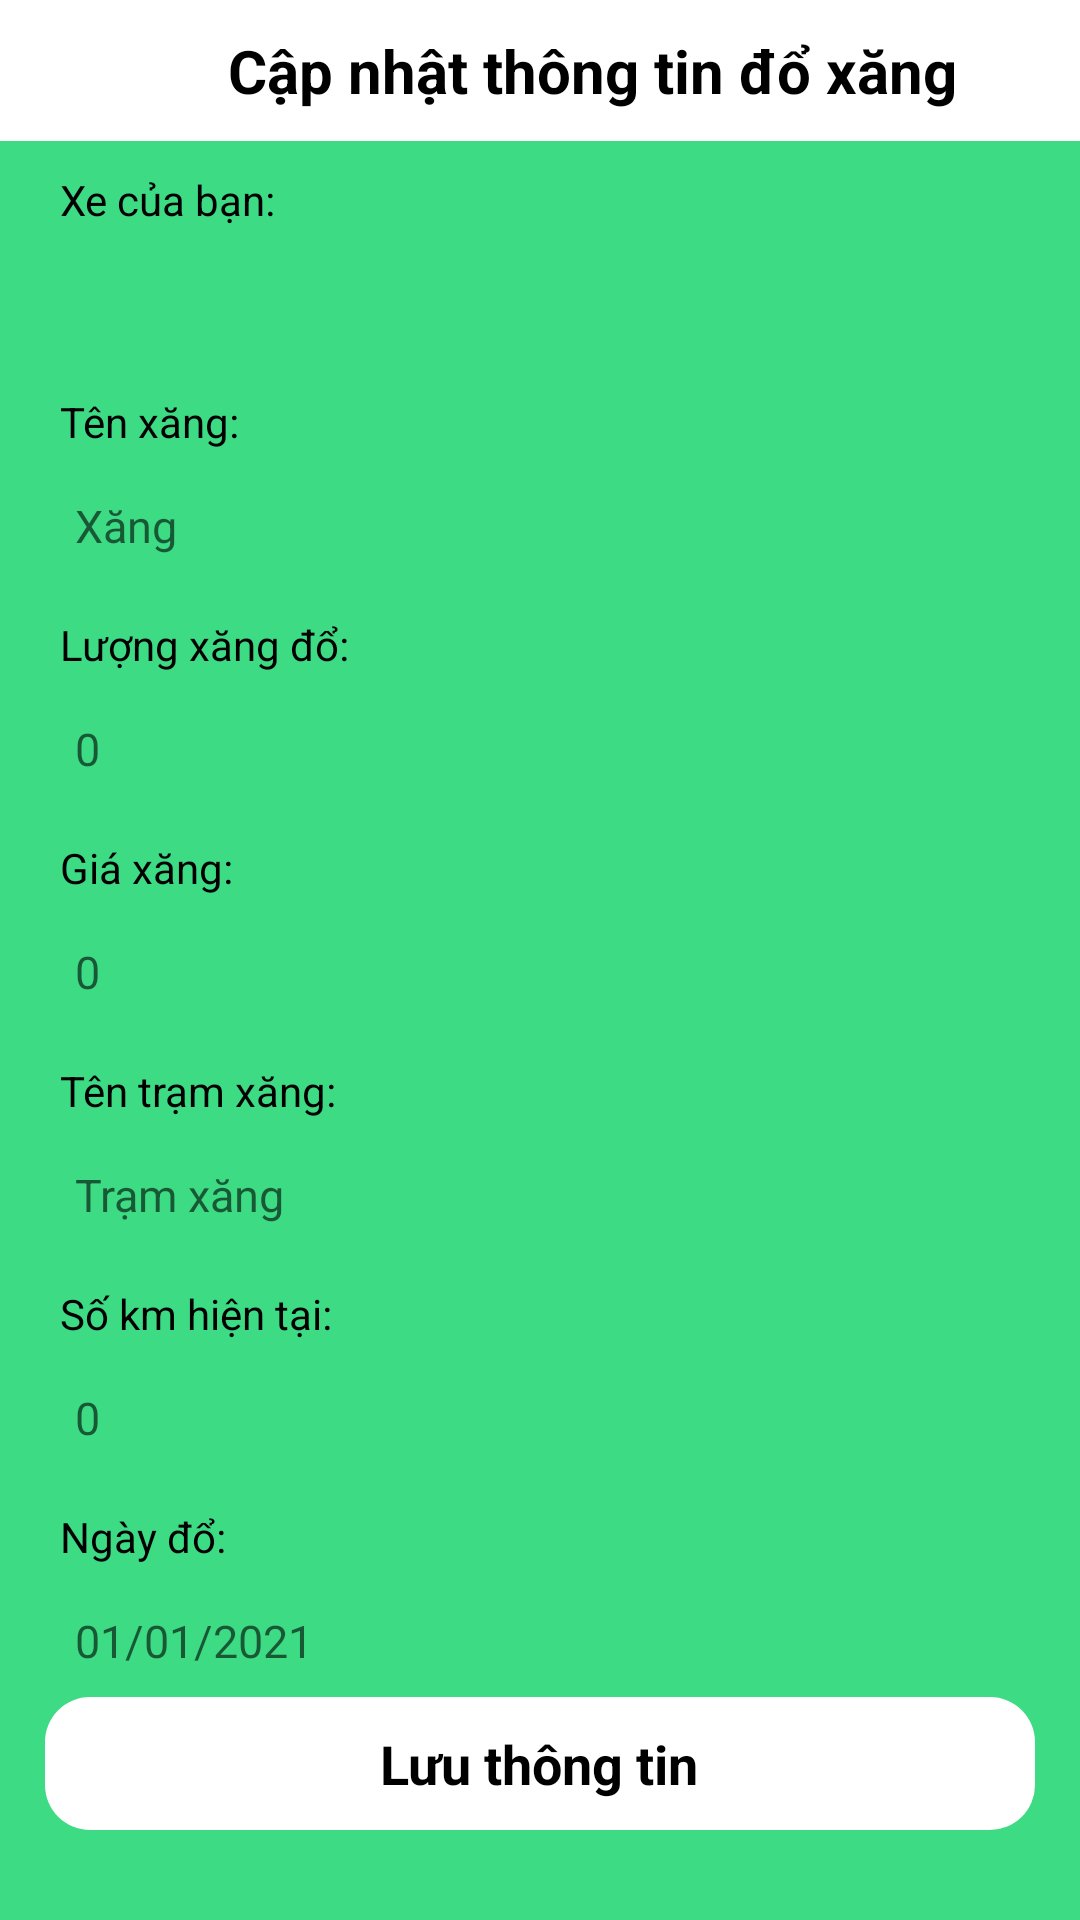

Write the Android layout XML for this screen, with the resource values it uses.
<!-- AndroidManifest.xml: activity theme Theme.AppCompat.DayNight.NoActionBar -->
<!-- res/layout/activity_refuel.xml -->
<?xml version="1.0" encoding="utf-8"?>
<RelativeLayout xmlns:android="http://schemas.android.com/apk/res/android"
    xmlns:tools="http://schemas.android.com/tools"
    android:layout_width="match_parent"
    android:layout_height="match_parent"
    android:background="@color/android_default"
    tools:context=".RefuelActivity">

    <LinearLayout
        android:layout_width="match_parent"
        android:layout_height="wrap_content"
        android:id="@+id/llHeader"
        android:background="@color/white"
        android:orientation="horizontal">
        <ImageView
            android:layout_width="0dp"
            android:layout_height="wrap_content"
            android:layout_weight="1"
            android:id="@+id/ivFuelFinishButton"
            android:backgroundTint="@color/black"
            android:src="@drawable/ic_baseline_arrow_back_ios_24"
            android:layout_gravity="center"/>
        <TextView
            android:id="@+id/tvRefuelTitle"
            android:layout_width="0dp"
            android:layout_height="wrap_content"
            android:layout_weight="9"
            android:padding="10dp"
            android:text="Cập nhật thông tin đổ xăng"
            android:textColor="@color/black"
            android:paddingStart="40dp"
            android:textSize="20sp"
            android:textStyle="bold" />
    </LinearLayout>

    <RelativeLayout
        android:layout_width="match_parent"
        android:layout_height="match_parent"
        android:layout_below="@id/llHeader"
        android:layout_marginTop="10dp"
        android:paddingHorizontal="15dp">

        <TextView
            android:layout_width="wrap_content"
            android:layout_height="wrap_content"
            android:id="@+id/tvRefuelVehicle"
            android:text="Xe của bạn:"
            android:textSize="14sp"
            android:textColor="@color/black"
            android:layout_marginStart="5dp"
            android:layout_marginBottom="5dp"/>

        <Spinner
            android:id="@+id/spinerRefuelVehicle"
            android:layout_width="match_parent"
            android:layout_height="40dp"
            android:layout_below="@id/tvRefuelVehicle"
            android:background="@drawable/rounded_corner_4"
            android:spinnerMode="dialog"
            android:textColor="@color/black" />

        <TextView
            android:id="@+id/tvRefuelName"
            android:layout_width="wrap_content"
            android:layout_height="wrap_content"
            android:layout_below="@id/spinerRefuelVehicle"
            android:layout_marginStart="5dp"
            android:layout_marginTop="10dp"
            android:layout_marginBottom="5dp"
            android:text="Tên xăng:"
            android:textColor="@color/black"
            android:textSize="14sp" />

        <EditText
            android:id="@+id/etRefuelName"
            android:layout_width="match_parent"
            android:layout_height="wrap_content"
            android:layout_below="@id/tvRefuelName"
            android:background="@drawable/rounded_corner_4"
            android:hint="Xăng"
            android:padding="10dp"
            android:textColor="@color/black"
            android:textSize="15sp" />

        <TextView
            android:layout_width="wrap_content"
            android:layout_height="wrap_content"
            android:id="@+id/tvRefuelAmount"
            android:text="Lượng xăng đổ:"
            android:textSize="14sp"
            android:textColor="@color/black"
            android:layout_marginStart="5dp"
            android:layout_marginTop="10dp"
            android:layout_marginBottom="5dp"
            android:layout_below="@id/etRefuelName"/>

        <EditText
            android:id="@+id/etRefuelAmount"
            android:layout_width="match_parent"
            android:layout_height="wrap_content"
            android:layout_below="@id/tvRefuelAmount"
            android:background="@drawable/rounded_corner_4"
            android:hint="0"
            android:inputType="number"
            android:padding="10dp"
            android:textColor="@color/black"
            android:textSize="15sp" />

        <TextView
            android:layout_width="wrap_content"
            android:layout_height="wrap_content"
            android:id="@+id/tvRefuelPrice"
            android:text="Giá xăng:"
            android:textSize="14sp"
            android:textColor="@color/black"
            android:layout_marginStart="5dp"
            android:layout_marginTop="10dp"
            android:layout_marginBottom="5dp"
            android:layout_below="@id/etRefuelAmount"/>

        <EditText
            android:id="@+id/etRefuelPrice"
            android:layout_width="match_parent"
            android:layout_height="wrap_content"
            android:layout_below="@id/tvRefuelPrice"
            android:background="@drawable/rounded_corner_4"
            android:hint="0"
            android:inputType="number"
            android:padding="10dp"
            android:textColor="@color/black"
            android:textSize="15sp" />

        <TextView
            android:layout_width="wrap_content"
            android:layout_height="wrap_content"
            android:id="@+id/tvRefuelStationName"
            android:text="Tên trạm xăng:"
            android:textSize="14sp"
            android:textColor="@color/black"
            android:layout_marginStart="5dp"
            android:layout_marginTop="10dp"
            android:layout_marginBottom="5dp"
            android:layout_below="@id/etRefuelPrice"/>

        <EditText
            android:id="@+id/etRefuelStationName"
            android:layout_width="match_parent"
            android:layout_height="wrap_content"
            android:layout_below="@id/tvRefuelStationName"
            android:background="@drawable/rounded_corner_4"
            android:hint="Trạm xăng"
            android:padding="10dp"
            android:textColor="@color/black"
            android:textSize="15sp" />

        <TextView
            android:layout_width="wrap_content"
            android:layout_height="wrap_content"
            android:id="@+id/tvRefuelCurrentKm"
            android:text="Số km hiện tại:"
            android:textSize="14sp"
            android:textColor="@color/black"
            android:layout_marginStart="5dp"
            android:layout_marginTop="10dp"
            android:layout_marginBottom="5dp"
            android:layout_below="@id/etRefuelStationName"/>

        <EditText
            android:id="@+id/etRefuelCurrentKm"
            android:layout_width="match_parent"
            android:layout_height="wrap_content"
            android:layout_below="@id/tvRefuelCurrentKm"
            android:background="@drawable/rounded_corner_4"
            android:hint="0"
            android:inputType="number"
            android:padding="10dp"
            android:textColor="@color/black"
            android:textSize="15sp" />

        <TextView
            android:layout_width="wrap_content"
            android:layout_height="wrap_content"
            android:id="@+id/tvRefuelDate"
            android:text="Ngày đổ:"
            android:textSize="14sp"
            android:textColor="@color/black"
            android:layout_marginStart="5dp"
            android:layout_marginTop="10dp"
            android:layout_marginBottom="5dp"
            android:layout_below="@id/etRefuelCurrentKm"/>


        <LinearLayout
            android:id="@+id/btnRefuelDate"
            android:layout_width="match_parent"
            android:layout_height="wrap_content"
            android:layout_below="@id/tvRefuelDate"
            android:background="@drawable/rounded_corner_4"
            android:clickable="true"
            android:focusable="true"
            android:orientation="vertical"
            android:padding="10dp">

            <TextView
                android:id="@+id/etRefuelDate"
                android:layout_width="wrap_content"
                android:layout_height="wrap_content"
                android:hint="01/01/2021"
                android:textColor="@color/black"
                android:textSize="15sp" />
        </LinearLayout>

        <LinearLayout
            android:layout_width="match_parent"
            android:layout_height="wrap_content"
            android:id="@+id/btnRefuelSave"
            android:focusable="true"
            android:clickable="true"
            android:background="@drawable/rounded_corner_2"
            android:padding="10dp"
            android:layout_alignParentBottom="true"
            android:layout_marginBottom="30dp"
            android:orientation="vertical">
            <TextView
                android:layout_width="wrap_content"
                android:layout_height="wrap_content"
                android:text="Lưu thông tin"
                android:textSize="18sp"
                android:textColor="@color/black"
                android:textStyle="bold"
                android:layout_gravity="center"/>
        </LinearLayout>
    </RelativeLayout>

</RelativeLayout>
<!-- resources referenced by this layout -->
<resources>
  <color name="android_default">#FF3DDB84</color>
  <color name="black">#FF000000</color>
  <color name="white">#FFFFFFFF</color>
  <!-- drawable rounded_corner_2 (drawable) -->
  <?xml version="1.0" encoding="utf-8"?>
  <ripple xmlns:android="http://schemas.android.com/apk/res/android"
      android:color="@color/android_default">
      <item>
          <shape android:shape="rectangle">
              <solid android:color="@color/white"/>
              <corners android:radius="15dp"/>
          </shape>
      </item>
  
  </ripple>
</resources>
